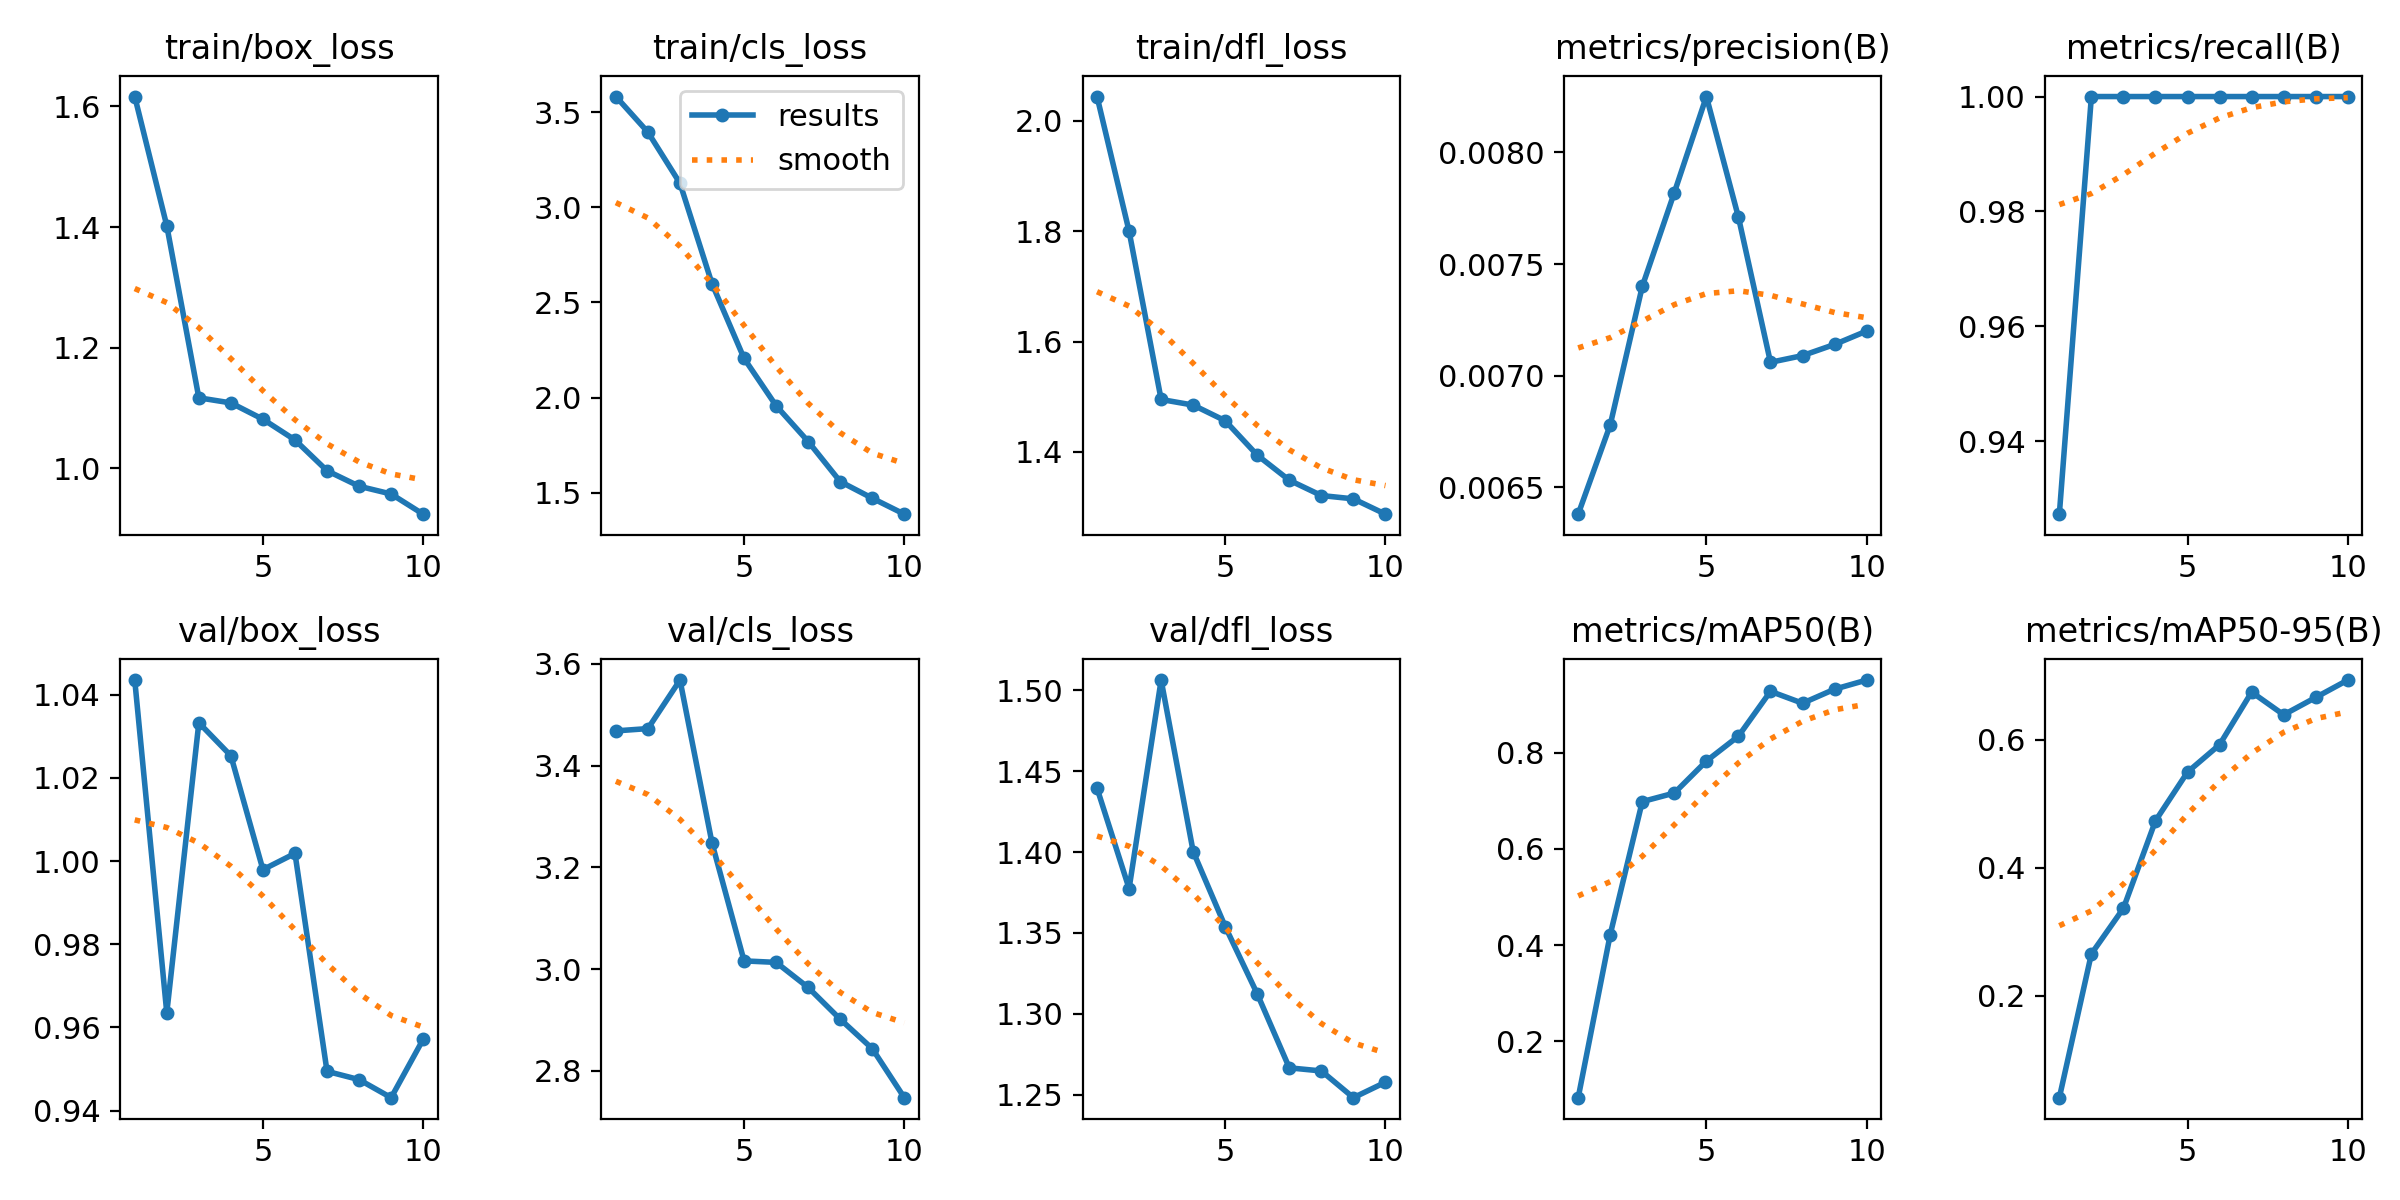

Data behind this chart, as committed beside it:
epoch, time, train/box_loss, train/cls_loss, train/dfl_loss, metrics/precision(B), metrics/recall(B), metrics/mAP50(B), metrics/mAP50-95(B), val/box_loss, val/cls_loss, val/dfl_loss, lr/pg0, lr/pg1, lr/pg2
1, 63.56, 1.616, 3.582, 2.044, 0.00638, 0.9273, 0.08315, 0.04114, 1.044, 3.468, 1.439, 3.75e-05, 3.75e-05, 3.75e-05
2, 127, 1.402, 3.394, 1.8, 0.00678, 1, 0.4222, 0.2655, 0.9635, 3.473, 1.377, 7.88375e-05, 7.88375e-05, 7.88375e-05
3, 192.7, 1.117, 3.126, 1.495, 0.0074, 1, 0.6984, 0.3367, 1.033, 3.568, 1.506, 0.0001103, 0.0001103, 0.0001103
4, 260.8, 1.109, 2.598, 1.485, 0.00782, 1, 0.7162, 0.4732, 1.025, 3.248, 1.4, 0.0001318, 0.0001318, 0.0001318
5, 339.1, 1.081, 2.206, 1.456, 0.00825, 1, 0.7826, 0.5492, 0.9979, 3.016, 1.354, 0.0001434, 0.0001434, 0.0001434
6, 424, 1.047, 1.957, 1.394, 0.00771, 1, 0.8343, 0.5919, 1.002, 3.013, 1.312, 0.0001452, 0.0001452, 0.0001452
7, 514.5, 0.9962, 1.769, 1.349, 0.00706, 1, 0.9275, 0.674, 0.9495, 2.964, 1.267, 0.000137, 0.000137, 0.000137
8, 610.7, 0.9705, 1.558, 1.321, 0.00709, 1, 0.9028, 0.6386, 0.9475, 2.901, 1.265, 0.000119, 0.000119, 0.000119
9, 710.3, 0.9576, 1.471, 1.315, 0.00714, 1, 0.932, 0.6657, 0.9431, 2.843, 1.248, 9.1e-05, 9.1e-05, 9.1e-05
10, 814, 0.9242, 1.387, 1.287, 0.0072, 1, 0.951, 0.6928, 0.9572, 2.747, 1.258, 5.31375e-05, 5.31375e-05, 5.31375e-05
